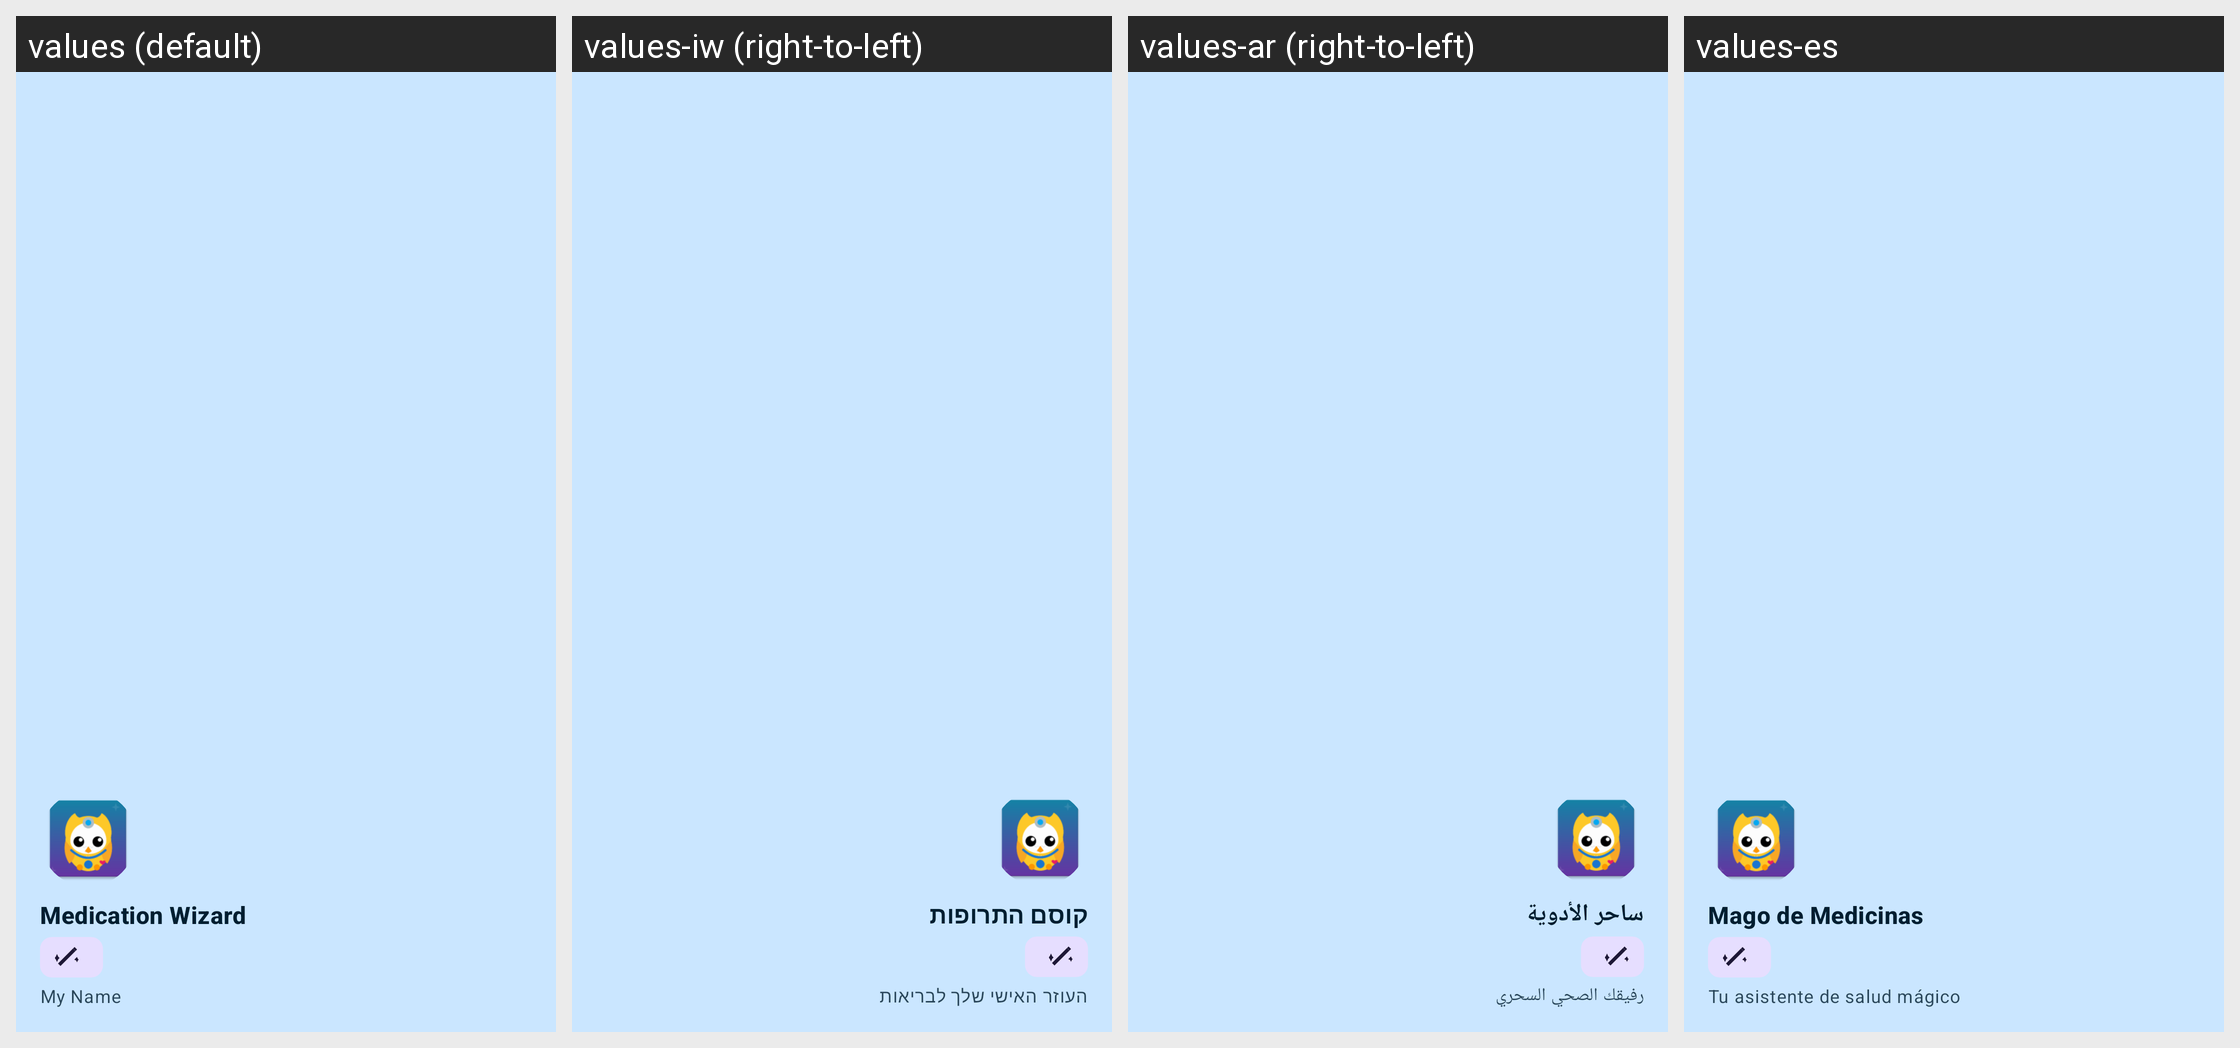

Here is an Android app screen in its default locale and in the app's own translations. Write out the translated-string differences for the strings that appear on this screen.
Android screen res/layout/nav_header_main.xml rendered under 4 locales, left to right: values (default), values-iw (right-to-left), values-ar (right-to-left), values-es. Device: Nexus 5 (rendered at 1080×1920; each locale shown at half size, 540×960, under a caption strip naming it); theme Theme.MedicationWizard.
Other locales in the repository, not shown: values-de, values-fr, values-he, values-hi, values-in, values-ja, values-ko, values-pt-rBR, values-ru.
Strings drawn on this screen, with the default value and each locale's value (text and hints the layout hard-codes, and strings that could not be matched under every locale, appear in the picture but are not listed):

app_name
  values: Medication Wizard
  values-iw: קוסם התרופות
  values-ar: ساحر الأدوية
  values-es: Mago de Medicinas

nav_header_subtitle
  values: My Name
  values-iw: העוזר האישי שלך לבריאות
  values-ar: رفيقك الصحي السحري
  values-es: Tu asistente de salud mágico
